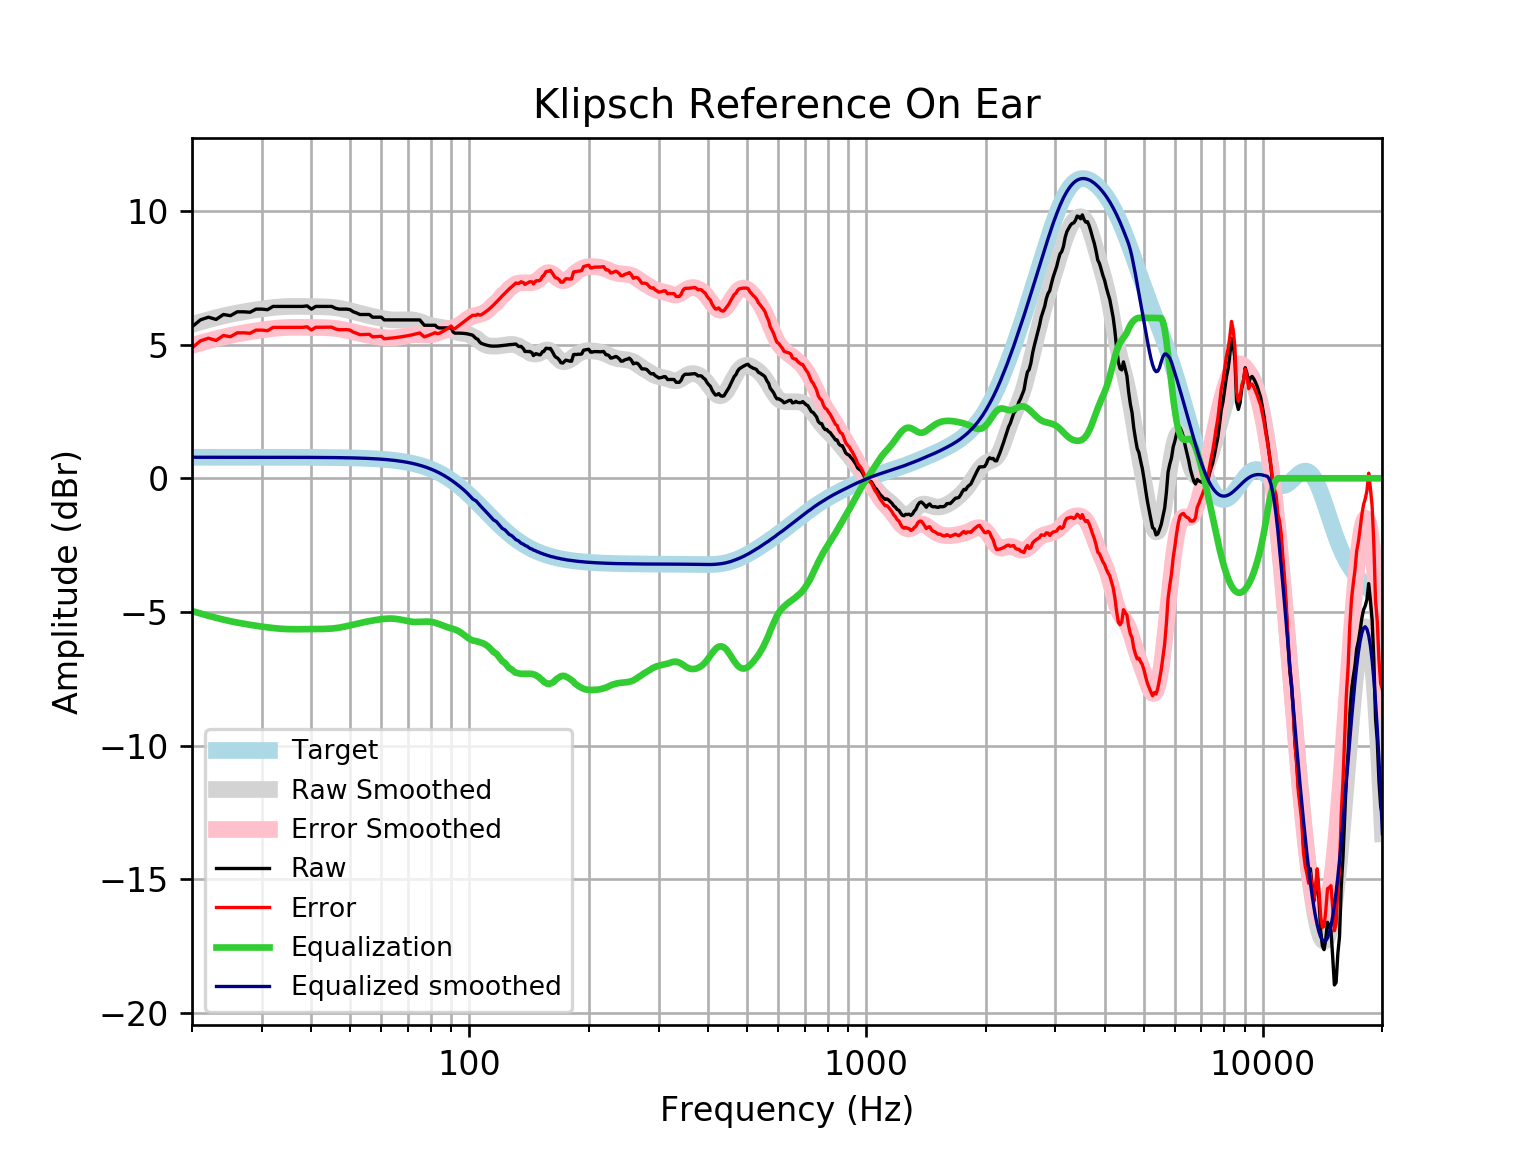

The table this chart was drawn from, first rows:
frequency, raw, error, smoothed, error_smoothed, equalization, equalized_raw, equalized_smoothed, target
20, 5.663, 4.877, 5.752, 4.966, -4.966, 0.6974, 0.7859, 0.7859
21, 5.923, 5.137, 5.843, 5.058, -5.058, 0.8653, 0.7859, 0.7859
22, 6.023, 5.238, 5.927, 5.141, -5.141, 0.8821, 0.7859, 0.7858
23, 5.939, 5.153, 6.003, 5.217, -5.217, 0.7221, 0.7858, 0.7858
24, 6.124, 5.338, 6.071, 5.285, -5.285, 0.8392, 0.7858, 0.7858
25, 6.079, 5.293, 6.129, 5.344, -5.344, 0.7355, 0.7857, 0.7857
26, 6.225, 5.439, 6.18, 5.395, -5.395, 0.83, 0.7857, 0.7857
27, 6.225, 5.439, 6.225, 5.439, -5.439, 0.7854, 0.7856, 0.7856
28, 6.208, 5.423, 6.264, 5.479, -5.479, 0.7295, 0.7855, 0.7855
29, 6.325, 5.54, 6.299, 5.514, -5.514, 0.8111, 0.7854, 0.7854
30, 6.325, 5.54, 6.331, 5.546, -5.546, 0.779, 0.7852, 0.7852
31, 6.303, 5.518, 6.36, 5.574, -5.574, 0.729, 0.785, 0.785
32, 6.426, 5.641, 6.383, 5.599, -5.599, 0.827, 0.7848, 0.7848
33, 6.426, 5.641, 6.402, 5.618, -5.618, 0.8078, 0.7846, 0.7846
34, 6.426, 5.641, 6.416, 5.632, -5.632, 0.7942, 0.7843, 0.7843
35, 6.426, 5.642, 6.424, 5.64, -5.64, 0.7859, 0.7839, 0.7839
36, 6.426, 5.642, 6.427, 5.643, -5.643, 0.7822, 0.7835, 0.7835
37, 6.426, 5.643, 6.427, 5.644, -5.644, 0.7819, 0.783, 0.783
38, 6.426, 5.643, 6.425, 5.642, -5.642, 0.7834, 0.7824, 0.7824
39, 6.446, 5.664, 6.422, 5.64, -5.64, 0.8054, 0.7818, 0.7818
40, 6.325, 5.544, 6.42, 5.639, -5.639, 0.6863, 0.781, 0.781
41, 6.426, 5.646, 6.418, 5.638, -5.638, 0.788, 0.7801, 0.7801
42, 6.426, 5.647, 6.415, 5.636, -5.636, 0.7895, 0.7791, 0.7791
43, 6.426, 5.648, 6.411, 5.633, -5.633, 0.7925, 0.778, 0.7779
44, 6.426, 5.649, 6.404, 5.627, -5.627, 0.7982, 0.7766, 0.7766
45, 6.426, 5.651, 6.393, 5.618, -5.618, 0.8081, 0.7752, 0.7751
46, 6.356, 5.582, 6.376, 5.603, -5.603, 0.7528, 0.7735, 0.7734
47, 6.325, 5.554, 6.355, 5.583, -5.583, 0.7416, 0.7715, 0.7715
48, 6.325, 5.556, 6.329, 5.559, -5.559, 0.7656, 0.7694, 0.7694
49, 6.325, 5.558, 6.299, 5.532, -5.532, 0.7932, 0.767, 0.767
50, 6.307, 5.543, 6.266, 5.502, -5.502, 0.8046, 0.7643, 0.7642
51, 6.225, 5.463, 6.233, 5.472, -5.472, 0.7529, 0.7612, 0.7612
52, 6.18, 5.423, 6.199, 5.442, -5.442, 0.7387, 0.7579, 0.7578
53, 6.124, 5.37, 6.167, 5.413, -5.413, 0.7108, 0.7541, 0.7541
54, 6.124, 5.374, 6.137, 5.387, -5.387, 0.7373, 0.7499, 0.7499
55, 6.124, 5.379, 6.108, 5.362, -5.362, 0.7617, 0.7453, 0.7453
56, 6.124, 5.384, 6.08, 5.34, -5.34, 0.7841, 0.7402, 0.7401
57, 6.023, 5.289, 6.054, 5.319, -5.319, 0.7043, 0.7345, 0.7345
58, 6.023, 5.295, 6.028, 5.3, -5.3, 0.7235, 0.7283, 0.7283
59, 6.023, 5.302, 6.004, 5.283, -5.283, 0.7409, 0.7215, 0.7215
60, 6.023, 5.309, 5.981, 5.267, -5.267, 0.7559, 0.714, 0.714
61, 5.923, 5.217, 5.961, 5.256, -5.256, 0.6672, 0.7058, 0.7058
62, 5.923, 5.226, 5.945, 5.248, -5.248, 0.6751, 0.6969, 0.6969
63, 5.923, 5.236, 5.932, 5.245, -5.245, 0.6781, 0.6871, 0.6871
64, 5.923, 5.246, 5.923, 5.247, -5.247, 0.676, 0.6765, 0.6765
65, 5.923, 5.258, 5.919, 5.254, -5.254, 0.6686, 0.665, 0.665
66, 5.923, 5.27, 5.919, 5.266, -5.266, 0.6564, 0.6525, 0.6525
67, 5.923, 5.284, 5.922, 5.282, -5.282, 0.6403, 0.639, 0.639
68, 5.923, 5.298, 5.926, 5.301, -5.301, 0.6217, 0.6244, 0.6244
69, 5.923, 5.314, 5.929, 5.321, -5.321, 0.6022, 0.6087, 0.6087
70, 5.923, 5.331, 5.931, 5.339, -5.339, 0.5837, 0.5918, 0.5918
71, 5.923, 5.349, 5.928, 5.355, -5.355, 0.5682, 0.5736, 0.5736
72, 5.923, 5.369, 5.92, 5.366, -5.366, 0.5571, 0.5541, 0.5541
73, 5.923, 5.39, 5.905, 5.372, -5.372, 0.5512, 0.5333, 0.5333
74, 5.923, 5.412, 5.884, 5.372, -5.372, 0.5503, 0.511, 0.511
75, 5.92, 5.433, 5.857, 5.369, -5.369, 0.5509, 0.4873, 0.4873
76, 5.822, 5.36, 5.826, 5.364, -5.364, 0.4579, 0.462, 0.4621
77, 5.722, 5.286, 5.795, 5.36, -5.36, 0.3621, 0.4352, 0.4353
78, 5.722, 5.315, 5.764, 5.358, -5.358, 0.3641, 0.4068, 0.4068
79, 5.722, 5.345, 5.737, 5.36, -5.36, 0.3617, 0.3767, 0.3768
... 553 more rows
